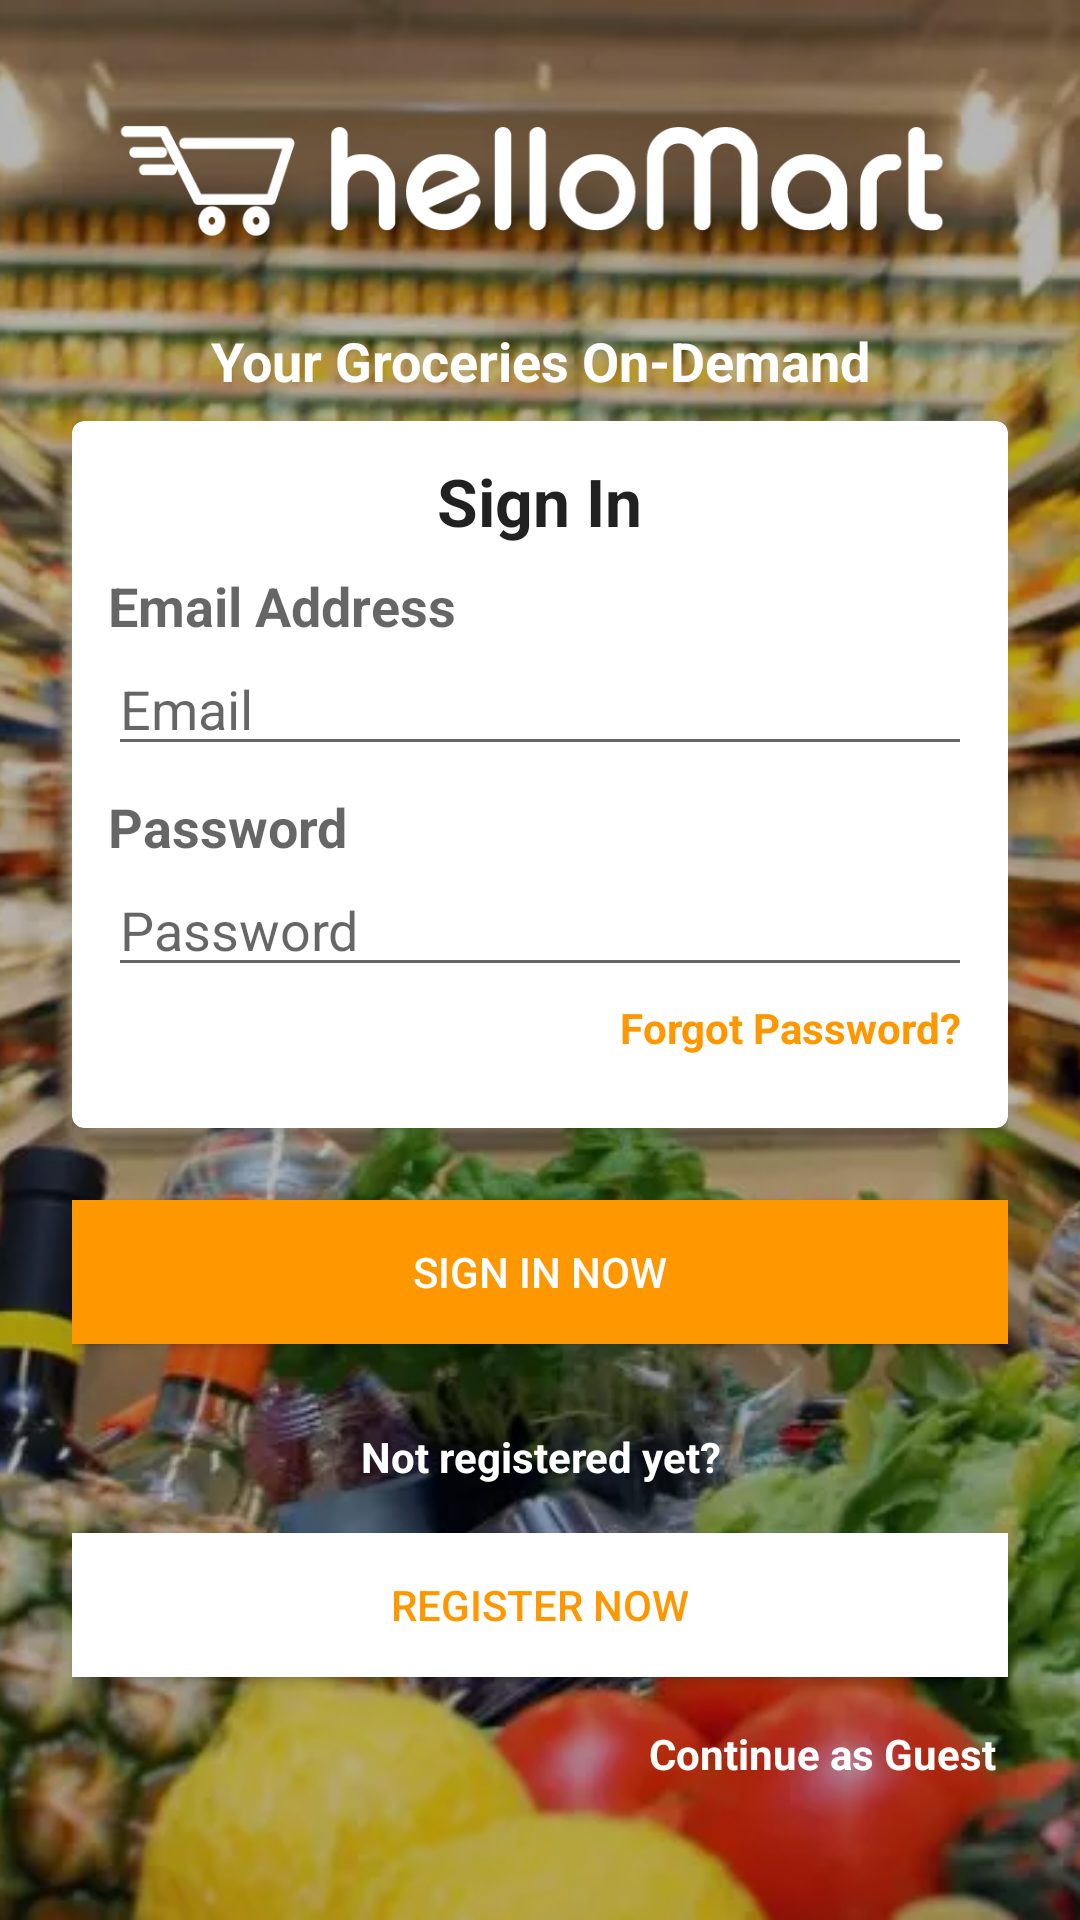

Here is an Android app screen rendered from its layout file. Give the layout XML and the strings, colors and styles it references.
<!-- AndroidManifest.xml: application theme AppTheme -->
<!-- res/layout/activity_login.xml -->
<?xml version="1.0" encoding="utf-8"?>
<FrameLayout xmlns:android="http://schemas.android.com/apk/res/android"
    xmlns:app="http://schemas.android.com/apk/res-auto"
    xmlns:tools="http://schemas.android.com/tools"
    android:layout_width="match_parent"
    android:layout_height="match_parent">

    <ImageView
        android:layout_width="match_parent"
        android:layout_height="match_parent"
        android:scaleType="centerCrop"
        android:src="@drawable/splash3" />

    <View
        android:layout_width="match_parent"
        android:layout_height="match_parent"
        android:background="#48000000" />

    <ScrollView
        android:layout_width="match_parent"
        android:layout_height="wrap_content">

        <LinearLayout
            android:layout_width="match_parent"
            android:layout_height="wrap_content"
            android:orientation="vertical"
            android:paddingLeft="24dp"
            android:paddingTop="12dp"
            android:paddingRight="24dp">

            <ImageView
                android:layout_width="wrap_content"
                android:layout_height="96dp"
                android:layout_gravity="center_horizontal"
                android:src="@drawable/logo4" />

            <TextView
                android:id="@+id/tv_tagline"
                android:layout_width="match_parent"
                android:layout_height="wrap_content"
                android:layout_marginBottom="8dp"
                android:gravity="center"
                android:text="Your Groceries On-Demand"
                android:textAppearance="@style/TextAppearance.AppCompat.Medium"
                android:textColor="#ffffff"
                android:textStyle="bold" />


            <android.support.v7.widget.CardView
                android:layout_width="match_parent"
                android:layout_height="wrap_content"
                android:background="#FFFFFF"
                app:cardCornerRadius="4dp">

                <LinearLayout
                    android:layout_width="match_parent"
                    android:layout_height="wrap_content"
                    android:orientation="vertical"
                    android:padding="12dp">

                    <TextView
                        android:id="@+id/tv_label_sign_in"
                        android:layout_width="wrap_content"
                        android:layout_height="wrap_content"
                        android:text="Sign In"
                        android:layout_gravity="center"
                        android:textAppearance="@style/Base.TextAppearance.AppCompat.Large"
                        android:textStyle="bold"
                        android:layout_marginBottom="8dp"/>

                    <TextView
                        android:id="@+id/tv_label_email"
                        android:layout_width="match_parent"
                        android:layout_height="wrap_content"
                        android:text="Email Address"
                        android:textAppearance="@style/Base.TextAppearance.AppCompat.Medium"
                        android:textStyle="bold" />


                    <EditText
                        android:id="@+id/et_email"
                        android:layout_width="match_parent"
                        android:layout_height="wrap_content"
                        android:hint="Email"
                        android:inputType="textEmailAddress" />


                    <TextView
                        android:id="@+id/tv_label_password"
                        android:layout_width="match_parent"
                        android:layout_height="wrap_content"
                        android:layout_marginTop="8dp"
                        android:text="Password"
                        android:textAppearance="@style/Base.TextAppearance.AppCompat.Medium"
                        android:textStyle="bold" />


                    <EditText
                        android:id="@+id/et_password"
                        android:layout_width="match_parent"
                        android:layout_height="wrap_content"
                        android:hint="Password"
                        android:inputType="textPassword" />

                    <TextView
                        android:id="@+id/tv_forgot_password"
                        android:layout_width="wrap_content"
                        android:layout_height="wrap_content"
                        android:layout_gravity="right"
                        android:layout_marginBottom="8dp"
                        android:gravity="right"
                        android:padding="4dp"
                        android:text="Forgot Password?"
                        android:textColor="@color/colorPrimary"
                        android:textStyle="bold" />


                </LinearLayout>
            </android.support.v7.widget.CardView>

            <Button
                android:id="@+id/btn_login"
                android:layout_width="match_parent"
                android:layout_height="wrap_content"
                android:layout_marginTop="24dp"
                android:layout_marginBottom="24dp"
                android:background="@color/colorPrimary"
                android:padding="12dp"
                android:text="Sign In Now"
                android:textColor="#FFFFFF" />

            <TextView
                android:id="@+id/tv_label_not_registered"
                android:layout_width="wrap_content"
                android:layout_height="wrap_content"
                android:layout_gravity="center"
                android:gravity="right"
                android:padding="4dp"
                android:layout_marginBottom="12dp"
                android:text="Not registered yet?"
                android:textColor="#FFFFFF"
                android:textStyle="bold" />

            <Button
                android:id="@+id/btn_register"
                android:layout_width="match_parent"
                android:layout_height="wrap_content"
                android:background="#FFFFFF"
                android:text="Register Now"
                android:textColor="@color/colorPrimary" />


            <TextView
                android:id="@+id/tv_continue_as_guest"
                android:layout_width="wrap_content"
                android:layout_height="wrap_content"
                android:layout_gravity="right"
                android:gravity="right"
                android:padding="4dp"
                android:layout_marginTop="12dp"
                android:layout_marginBottom="12dp"
                android:text="Continue as Guest"
                android:textColor="#FFFFFF"
                android:textStyle="bold" />


        </LinearLayout>

    </ScrollView>



</FrameLayout>
<!-- resources referenced by this layout -->
<resources>
  <color name="colorPrimary">#ff9800</color>
  <!-- drawable logo4: png bitmap (drawable, 9114 bytes) -->
  <!-- drawable splash3: webp bitmap (drawable, 89126 bytes) -->
  <style name="AppTheme" parent="Theme.AppCompat.Light.NoActionBar">
          
          <item name="colorPrimary">@color/colorPrimary</item>
          <item name="colorPrimaryDark">@color/colorPrimaryDark</item>
          <item name="colorAccent">@color/colorAccent</item>
  
      </style>
  <color name="colorPrimaryDark">#f57c00</color>
  <color name="colorAccent">#00b0ff</color>
</resources>
